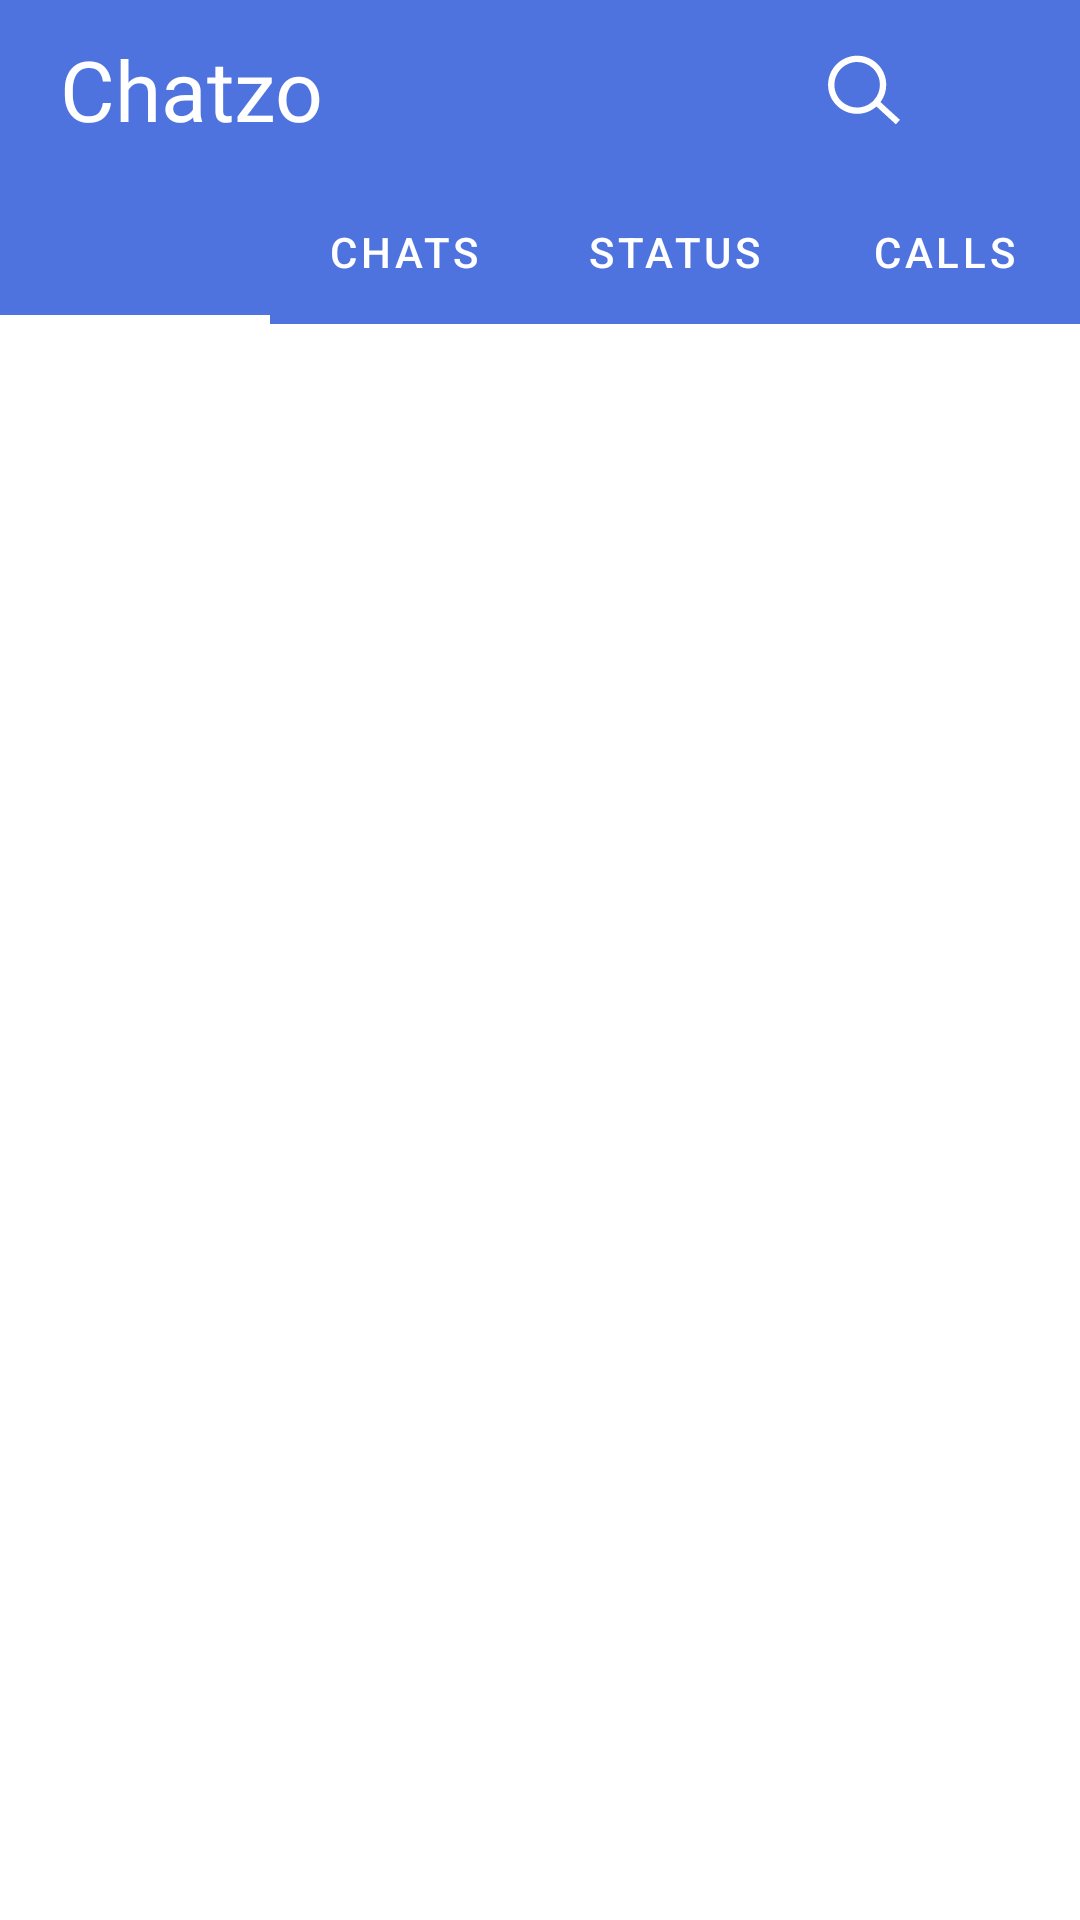

Write the Android layout XML for this screen, with the resource values it uses.
<!-- AndroidManifest.xml: application theme AppTheme -->
<!-- res/layout/activity_chat__main_activity.xml -->
<?xml version="1.0" encoding="utf-8"?>
<FrameLayout xmlns:android="http://schemas.android.com/apk/res/android"
    xmlns:app="http://schemas.android.com/apk/res-auto"
    xmlns:tools="http://schemas.android.com/tools"
    android:layout_width="match_parent"
    android:layout_height="match_parent"
    tools:context=".Activity.Chat_Main_activity"
    android:animateLayoutChanges="true">
    <androidx.viewpager.widget.ViewPager
        android:id="@+id/view_pager_chat_page"
        android:layout_width="match_parent"
        android:layout_height="match_parent"
        android:paddingTop="108dp">
    </androidx.viewpager.widget.ViewPager>
    <LinearLayout
        android:id="@+id/top_layout"
        android:layout_width="match_parent"
        android:layout_height="wrap_content"
        android:orientation="vertical"
        android:animateLayoutChanges="true">
        <RelativeLayout
            android:layout_width="match_parent"
            android:layout_height="wrap_content"
            android:animateLayoutChanges="true">
            <RelativeLayout
                android:id="@+id/top_bar"
                android:layout_width="match_parent"
                android:layout_height="60dp"
                android:background="@color/action_color"
                android:animateLayoutChanges="true">
                <TextView
                    android:layout_width="wrap_content"
                    android:layout_height="wrap_content"
                    android:textSize="@dimen/heading_text"
                    android:paddingLeft="20dp"
                    android:paddingTop="11dp"
                    android:paddingBottom="11dp"
                    android:text="Chatzo"
                    android:textColor="@color/white"
                    android:fontFamily="@font/roboto_medium">
                </TextView>
                <ImageView
                    android:id="@+id/image_search"
                    android:layout_width="48dp"
                    android:layout_height="48dp"
                    android:src="@drawable/ic_search_icon"
                    android:padding="12dp"
                    android:layout_toLeftOf="@id/more_icon"
                    android:layout_centerVertical="true">
                </ImageView>
                <ImageView
                    android:id="@+id/more_icon"
                    android:layout_width="48dp"
                    android:layout_height="48dp"
                    android:src="@drawable/ic_baseline_more_vert_24"
                    android:layout_alignParentRight="true"
                    android:padding="12dp"
                    android:tint="@color/white"
                    android:layout_centerVertical="true">
                </ImageView>
            </RelativeLayout>
            <RelativeLayout
                android:id="@+id/search_bar"
                android:layout_width="match_parent"
                android:layout_height="60dp"
                android:background="@color/action_color"
                android:animateLayoutChanges="true"
                android:visibility="gone">
                <ImageView
                    android:id="@+id/back_arrow"
                    android:layout_width="48dp"
                    android:layout_height="48dp"
                    android:src="@drawable/ic_back_arrow"
                    android:padding="12dp"
                    android:layout_margin="4dp"
                    android:layout_centerVertical="true">
                </ImageView>
                <EditText
                    android:layout_toRightOf="@id/back_arrow"
                    android:layout_width="match_parent"
                    android:layout_height="wrap_content"
                    android:layout_marginRight="8dp"
                    android:paddingTop="8dp"
                    android:paddingBottom="8dp"
                    android:singleLine="true"
                    android:maxLines="1"
                    android:hint="Search"
                    android:textSize="@dimen/text_size"
                    android:textColorHint="@color/white"
                    android:background="@null"
                    android:layout_centerVertical="true">
                </EditText>
            </RelativeLayout>
        </RelativeLayout>
        <com.google.android.material.tabs.TabLayout
            android:id="@+id/tab_layout_chat_screen"
            android:layout_width="match_parent"
            android:layout_height="wrap_content"
            android:background="@color/action_color"
            app:tabIconTint="@color/trans_white"
            app:tabTextColor="@color/white"
            app:tabIndicatorColor="@color/white"
            app:tabMode="fixed"
            app:tabGravity="fill"
            app:tabIndicatorFullWidth="true"
            app:tabIndicatorHeight="3dp">
            <com.google.android.material.tabs.TabItem
                android:layout_width="wrap_content"
                android:layout_height="wrap_content"
                android:layout_gravity="start"
                android:icon="@drawable/ic_baseline_photo_camera_24">
            </com.google.android.material.tabs.TabItem>
            <com.google.android.material.tabs.TabItem
                android:layout_width="match_parent"
                android:layout_height="match_parent"
                android:text="Chats">
            </com.google.android.material.tabs.TabItem>
            <com.google.android.material.tabs.TabItem
                android:layout_width="match_parent"
                android:layout_height="match_parent"
                android:text="Status">
            </com.google.android.material.tabs.TabItem>
            <com.google.android.material.tabs.TabItem
                android:layout_width="match_parent"
                android:layout_height="match_parent"
                android:text="Calls">
            </com.google.android.material.tabs.TabItem>
        </com.google.android.material.tabs.TabLayout>
    </LinearLayout>

</FrameLayout>
<!-- resources referenced by this layout -->
<resources>
  <color name="action_color">#4e73df</color>
  <color name="trans_white">#77ffffff</color>
  <color name="white">#ffffff</color>
  <dimen name="heading_text">28sp</dimen>
  <dimen name="text_size">16sp</dimen>
  <!-- drawable ic_back_arrow (drawable) -->
  <vector xmlns:android="http://schemas.android.com/apk/res/android"
      android:width="48dp"
      android:height="48dp"
      android:viewportWidth="48"
      android:viewportHeight="48">
    <path
        android:pathData="M40,22H15.66l11.17,-11.17L24,8 8,24l16,16 2.83,-2.83L15.66,26H40v-4z"
        android:fillColor="#ffffff"/>
  </vector>
  <!-- drawable ic_search_icon (drawable) -->
  <vector xmlns:android="http://schemas.android.com/apk/res/android"
      android:width="512dp"
      android:height="512dp"
      android:viewportWidth="512"
      android:viewportHeight="512">
    <path
        android:pathData="M511.5,468.347L373.445,341.894c62.404,-84.03 52.382,-203.343 -26.489,-275.583c-39.694,-36.354 -89.721,-54.302 -139.615,-54.297C151.374,12.018 95.578,34.605 54.798,79.129c-77.135,84.215 -71.4,215.02 12.823,292.159c39.69,36.354 89.712,54.297 139.606,54.297c49.249,0 98.357,-17.516 137.224,-52.056L482.52,499.986L511.5,468.347zM207.227,380.585c-40.521,0 -79.306,-15.09 -109.214,-42.483c-31.869,-29.188 -50.461,-69.041 -52.355,-112.212c-1.898,-43.176 13.135,-84.5 42.322,-116.368c30.563,-33.367 74.068,-52.505 119.37,-52.51h0.004c40.517,0 79.297,15.087 109.209,42.481c65.78,60.252 70.275,162.791 10.021,228.58C296.021,361.444 252.516,380.585 207.227,380.585z"
        android:fillColor="#ffffff"/>
  </vector>
  <style name="AppTheme" parent="Theme.MaterialComponents.Light.NoActionBar">
          
          <item name="colorPrimary">@color/colorPrimary</item>
          <item name="colorPrimaryDark">@color/colorPrimaryDark</item>
          <item name="colorAccent">@color/colorAccent</item>
          <item name="android:statusBarColor">@color/white</item>
  
  
      </style>
  <color name="colorPrimary">@color/action_color</color>
  <color name="colorPrimaryDark">#3700B3</color>
  <color name="colorAccent">@color/action_color</color>
</resources>
